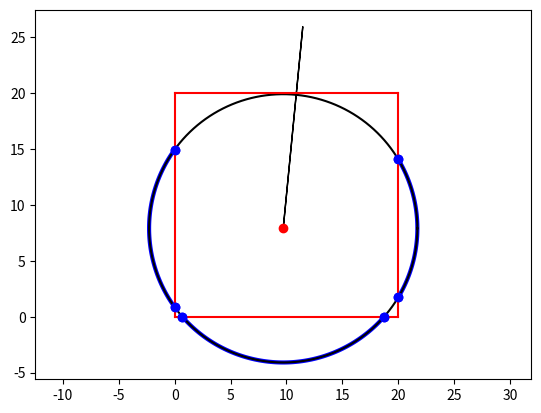

Write Python code to recreate this figure.
from numpy import *
import matplotlib.pyplot as plt
import numpy as np

class Circle:
    N = 0
    def __init__(self, C, r):
        """
        Initialize a Circle object.

        Parameters:
        - C: The center point of the circle.
        - r: The radius of the circle.
        """
        self.C = C
        self.r = r
        self.points = []
        self.gradient = zeros(2)
        self.N = Circle.N
        Circle.N += 1
        self.edges = []
        
    def CC_intersection(self, circle):
        """
        Find the intersection points between two circles.

        Parameters:
        - circle: The other circle to find the intersection with.

        Returns:
        - None

        The method calculates the intersection points between the current circle and the given circle.
        If the circles intersect, it adds the intersection points to the `points` list of both circles.
        """
        
        D = circle.C - self.C        # distance vector
        d = linalg.norm(D)           # distance
        
        # if the circles intersect
        if(d < self.r + circle.r):
            # Unitary vectors
            Ud = D/d; UQd = array([-Ud[1], Ud[0]])
            
            # distances along unitary vectors
            x = (self.r*self.r + d*d - circle.r*circle.r)/(2*d)
            y = sqrt(self.r*self.r - x*x)
            
            # creation of the points
            P1 = Point(self.C + Ud*x + UQd*y, circle, self)
            P2 = Point(self.C + Ud*x - UQd*y, self, circle)
            
            # creation of the subhessians h
            P1.subhessian(P1.P - P1.Cin.C, P1.P - P1.Cout.C)
            P2.subhessian(P2.P - P2.Cin.C, P2.P - P2.Cout.C)
            
            # add points to the lists of points of the circles
            self.points.append(P1); self.points.append(P2)
            circle.points.append(P1); circle.points.append(P2)
    
    def order_filter_points(self):
        # sort points in CCW order
        self.points.sort(key=lambda x: arctan2(x.P[1]-self.C[1], x.P[0]-self.C[0]))
        
        # assign an order to the points corresponding to twice the number of agents containing it
        for i in range(len(self.points)):
            if(self.points[i].Cin == self):
                for j in range(i+1, i + len(self.points)):
                    if(self.points[j%len(self.points)].Cin == self.points[i].Cout):
                        break
                    else:
                        self.points[j%len(self.points)].order += 1
        
        #filter points with an order bigger than 0
        self.points = array(list(filter(lambda x: x.order == 0, self.points)))
    
    def calculate_gradient(self):
        if(len(self.points) != 0):
            for i in range(int(self.points[0].Cout != self), len(self.points), 2):
                self.gradient += array([[0,-1],[1,0]])@(self.points[i].P - self.points[i-1].P)
                self.edges.append(Edge(self.points[i-1].P,self.points[i].P,self))
        for edge in self.edges:
            edge.plot()
        
    def plot(self):
        plt.plot(self.C[0], self.C[1], 'ro')
        theta = linspace(0,2*pi, 1000)
        plt.plot(self.C[0] + self.r*cos(theta), self.C[1] + self.r*sin(theta), 'k')

class Edge():
    def __init__(self, P1, P2, C):
        self.P1 = P1
        self.P2 = P2
        self.C = C
    
    def integrate(self):
        theta1 = arctan2(self.P1[1]   - self.C.C[1], self.P1[0]   - self.C.C[0])
        theta0 = arctan2(self.P2[1]   - self.C.C[1], self.P2[0]   - self.C.C[0])
        if(theta1 < theta0):
            theta1 += 2*pi
        theta = linspace(theta1, theta0, 100)
        x = self.C.C[0] + self.C.r*cos(theta)
        y = self.C.C[1] + self.C.r*sin(theta)
        dx = diff(x)
        dy = diff(y)
        x = x[:-1]
        y = y[:-1]

        return (dx@y - dy@x)/2
        
        
        
    def plot(self):
        theta0 = arctan2(self.P1[1]   - self.C.C[1], self.P1[0]   - self.C.C[0])
        theta1 = arctan2(self.P2[1]   - self.C.C[1], self.P2[0]   - self.C.C[0])
        if(theta1 < theta0):
            theta1 += 2*pi
        theta = linspace(theta0, theta1, 100)
        plt.plot(self.C.C[0]+ self.C.r*cos(theta), self.C.C[1]+ self.C.r*sin(theta), 'b', linewidth=3)

class Point:
    def __init__(self, P, Cin, Cout):
        self.P = P
        self.Cin = Cin
        self.Cout = Cout
        self.h = zeros((2,2))
        self.order = 0
    
    def subhessian(self, R1, R2):
        self.h = outer(R1, R2)/abs(cross(R1,R2))
        R1 = R1/linalg.norm(R1)
        R2 = R2/linalg.norm(R2)
    
    def plot(self):
        plt.plot(self.P[0],self.P[1], 'bo')
     
class Graph():
    def __init__(self):
        self.circles = []
        self.pedges = []
    
    def polygon(self, lst):
        for i in range(len(lst)):
            self.pedges.append(Pedge(array(lst[i]),array(lst[(i+1)%len(lst)])))

    def calculations(self):
        self.clean_calculations()
        for i in range(len(self.circles)):
            for j in range(i+1, len(self.circles)):
                self.circles[i].CC_intersection(self.circles[j])
        for pedge in self.pedges:
            for circle in self.circles:
                pedge.SC_intersection(circle)
            
        for circle in self.circles:   
            circle.order_filter_points()
            circle.calculate_gradient()
        
        for pedge in self.pedges:
            pedge.filter_points()
    
    def clean_calculations(self):
        for circle in self.circles:
            circle.points = []
            circle.gradient *= 0
            circle.edges = []
        for pedge in self.pedges:
            pedge.points = []
        
    def update_with_gradient(self, epsilon):
        self.clean_calculations()
        self.calculations()
        for circle in self.circles:
            plt.plot(circle.C[0], circle.C[1], 'r+')
            circle.C += epsilon*circle.gradient
            
        self.clean_calculations()
        self.calculations()

    def gradient(self):
        G = zeros(2*len(self.circles)+2)
        for i in range(len(self.circles)):
            G[2*i:2*i+2] = self.circles[i].gradient
        return G
    
    def update_with_hessian(self):
        self.calculations()
        G = self.gradient()
        H = self.hessian()
        DX = -linalg.solve(H,G)
        for i in range(len(self.circles)):
            self.circles[i].C += DX[2*i:2*i+2] - DX[-2:]
            plt.plot(self.circles[i].C[0], self.circles[i].C[1], 'b+')     
        
    def hessian(self):
        H = zeros((2*len(self.circles)+2, 2*len(self.circles)+2))
        for circle in self.circles:
            for point in circle.points:
                i = len(self.circles) if(point.Cin == None) else point.Cin.N ; j = len(self.circles) if(point.Cout == None) else point.Cout.N
                SH = zeros((2*len(self.circles)+2, 2*len(self.circles)+2))
                SH[2*i:2*i+2, 2*i:2*i+2] = point.h 
                SH[2*j:2*j+2, 2*j:2*j+2] = point.h.T 
                SH[2*i:2*i+2, 2*j:2*j+2] = -point.h
                SH[2*j:2*j+2, 2*i:2*i+2] = -point.h.T
                H += SH
        for pedge in self.pedges:
            for point in pedge.points:
                i = len(self.circles) if(point.Cin == None) else point.Cin.N ; j = len(self.circles) if(point.Cout == None) else point.Cout.N
                SH = zeros((2*len(self.circles)+2, 2*len(self.circles)+2))
                SH[2*i:2*i+2, 2*i:2*i+2] = point.h 
                SH[2*j:2*j+2, 2*j:2*j+2] = point.h.T 
                SH[2*i:2*i+2, 2*j:2*j+2] = -point.h
                SH[2*j:2*j+2, 2*i:2*i+2] = -point.h.T
                H += SH
        SH = zeros((2*len(self.circles)+2, 2*len(self.circles)+2))
        SH[-2] = array([i%2 for i in range(2*len(self.circles)+2)])
        SH[-1] = array([(i+1)%2 for i in range(2*len(self.circles)+2)])
        H += SH
        return H
    
    def plot(self):
        
        for circle in self.circles:
            circle.plot()
            plt.arrow(circle.C[0], circle.C[1], circle.gradient[0], circle.gradient[1])
            for point in circle.points:
                point.plot()
            # for edge in circle.edges:
            #     edge.plot()
                
        
        for pedge in self.pedges:
            pedge.plot()
        
    
class Pedge():
    def __init__(self, P1, P2):
        self.P1 = P1
        self.P2 = P2
        self.points = []
        self.gradient = zeros(2)
    
    def SC_intersection(self, circle):
        A = self.P1; B = self.P2; C = circle.C
        U = B-A; V = C-A
        u = linalg.norm(U)
        Eu = U/u
        y = cross(Eu,V)
        if(abs(y) < circle.r):
            x = sqrt(circle.r*circle.r - y*y)
            s = V@Eu
            if(s-x > 0 and s-x < u):
                P1 = Point(A + (s-x)*Eu, None, circle)
                P1.subhessian(P1.P-circle.C, array([[0,1],[-1,0]])@(self.P2-self.P1))
                circle.points.append(P1)
                self.points.append(P1)
            if(s+x > 0 and s+x < u):
                P2 = Point(A + (s+x)*Eu, circle, None)
                P2.subhessian(array([[0,1],[-1,0]])@(self.P2-self.P1),P2.P-circle.C)
                circle.points.append(P2)
                self.points.append(P2)
    
    def filter_points(self):
        self.points = array(list(filter(lambda x: x.order == 0, self.points)))
    
    def plot(self):
        plt.plot([self.P1[0], self.P2[0]],[self.P1[1], self.P2[1]], 'r')
        for point in self.points:
            point.plot()

graph = Graph()
for i in range(1):
    graph.circles.append(Circle(random.rand(2)*10, 12))

graph.polygon([[0,0],[0,20],[20,20],[20,0]])

print(graph.gradient())

    
graph.calculations()
    
graph.plot()

plt.axis('equal')
plt.show()



